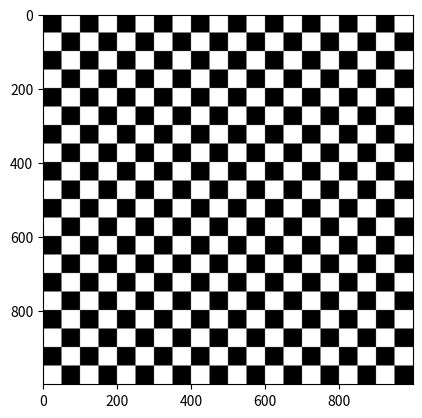

The matplotlib source for this figure: (Note: this script raises an exception after producing the figure.)
import numpy as np
import matplotlib.pyplot as plt
import matplotlib.cm as cm

BASEPATH = "crazyflie_projects/Featureless_TTC/"

## DEFINE SURFACE DIMENSIONS
CEILING_WIDTH = 2.0     # [m]
CEILING_LENGTH = 2.0   # [m]

## DEFINE SQUARE SIZE
sqr_size = 0.10 # [m]



pxls_per_square = 50 # [pixels]
num_sqr_Wide = int(CEILING_WIDTH/sqr_size)
num_sqr_Long = int(CEILING_LENGTH/sqr_size)

## CREATE BASIC CHECKERBOARD
print("Checkerboard pattern:")
arr = np.zeros((num_sqr_Wide,num_sqr_Long),dtype=int)
arr[1::2,::2] = 1
arr[::2,1::2] = 1

## INCREASE PIXEL COUNT IN CHECKERBOARD
arr = np.repeat(arr,pxls_per_square,axis=1)
arr = np.repeat(arr,pxls_per_square,axis=0)

## PLOT CHECKERBOARD IMAGE
plt.imshow(arr,vmin=0, vmax=1, cmap=cm.gray)
plt.show()

## SAVE CHECKERBOARD IMAGE
plt.imsave(
    f'{BASEPATH}/Surface_Patterns/Checkerboard__{sqr_size:.3f}m_{CEILING_WIDTH:.1f}m_x_{CEILING_LENGTH:.1f}m.png', 
    arr, 
    cmap=cm.Greys
)
